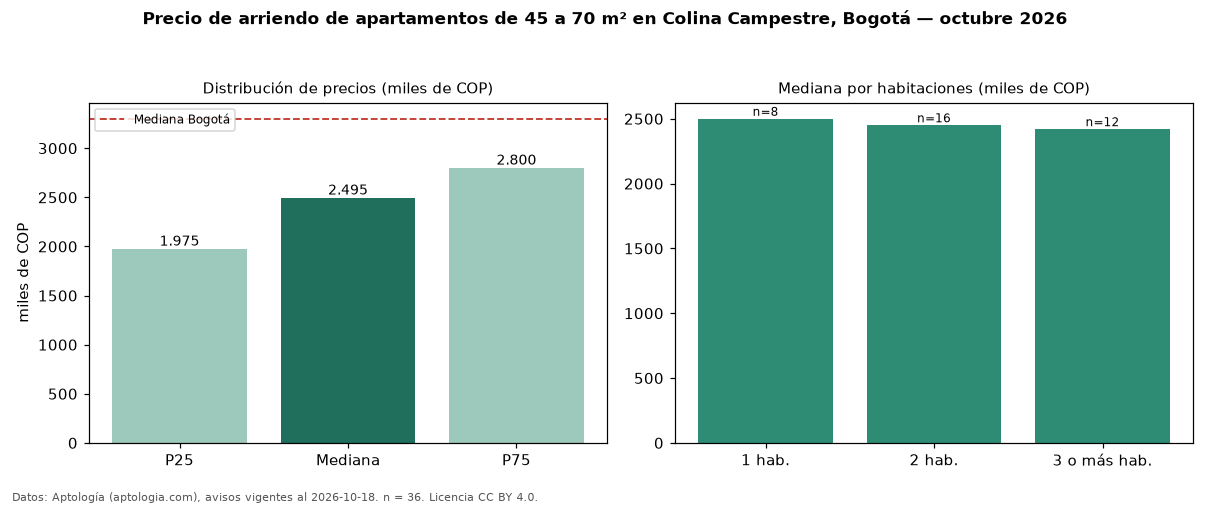

Values plotted in this chart, from the file beside it:
seccion, metrica, valor, moneda, n
filtro, area2, de 45 a 70 m², , 36
precio, p25, 1975000, COP, 36
precio, mediana, 2495000, COP, 36
precio, p75, 2800000, COP, 36
precio, minimo, 1150000, COP, 36
precio, maximo, 4000000, COP, 36
m2, mediana_precio_m2, 42061, COP, 36
m2, area_mediana_m2, 56.0, m2, 36
banos, mediana_banos, 2.0, , 
parqueadero, pct_con_parqueadero, 84.8, %, 33
estrato, estrato_mas_frecuente, 4, , 36
habitaciones, 1, 2500000, COP, 8
habitaciones, 2, 2450000, COP, 16
habitaciones, 3+, 2420000, COP, 12
ciudad, mediana_ciudad_referencia, 3300000, COP, 
ciudad, mediana_m2_ciudad, 48246, COP, 
fuente, fecha_datos, 2026-10-18, , 
fuente, atribucion, https://www.aptologia.com/arriendo/bogot…, , 
fuente, licencia, CC BY 4.0, , 
